Labelled photos from "generated", an image-classification folder in ZingaRene/Optimized-PGGAN-Based-Approach-for-Data-Augmentation-in-Medical-Images. The possible labels are: atelectasis, cardiomegaly, effusion, pneumonia.

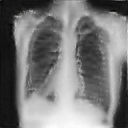
Label: cardiomegaly

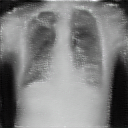
Label: atelectasis

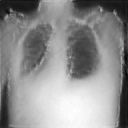
Label: cardiomegaly

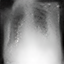
Label: pneumonia

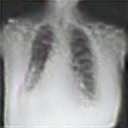
Label: atelectasis

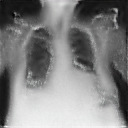
Label: effusion
